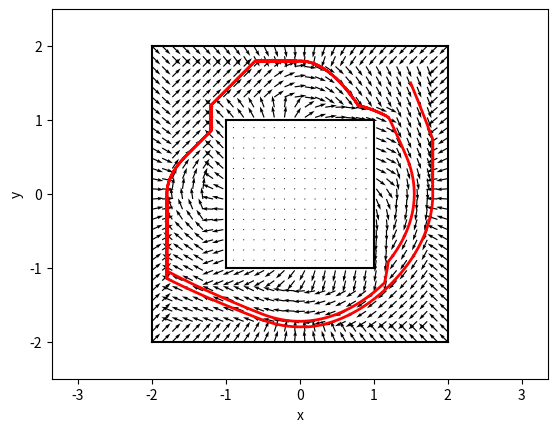

The matplotlib source for this figure:
from __future__ import absolute_import
from __future__ import division
from __future__ import print_function

import argparse
import matplotlib.pylab as plt
import numpy as np

OUTER_WALL_OFFSET = 2.
INNER_WALL_OFFSET = 1.
INNER_WALLS = np.array([[[1., 1.], [1, -1]], [[1., -1.], [-1, -1]], [[-1., -1.], [-1., 1.]], [[-1., 1.], [1., 1.]]])
OUTER_WALLS = np.array([[[2., 2.], [2, -2]], [[2., -2.], [-2, -2]], [[-2., -2.], [-2., 2.]], [[-2., 2.], [2., 2.]]])
GOAL_POSITION = np.array([0, 1.5], dtype=np.float32)
START_POSITION = np.array([1.5, 1.5], dtype=np.float32)
MAX_SPEED = .5


def is_inside_walls(position, wall_offset):
    xp, yp = position
    if -wall_offset <= xp <= wall_offset and -wall_offset <= yp <= wall_offset:
        return True
    return False


def point_projection(line, point):
    x1, y1 = line[0]
    x2, y2 = line[1]
    x3, y3 = point

    px = x2 - x1
    py = y2 - y1

    d = px * px + py * py
    u = ((x3 - x1) * px + (y3 - y1) * py) / d
    x = x1 + u * px
    y = y1 + u * py

    return [x, y]


def get_velocity_to_reach_goal(position, walls):
    v = np.zeros(2, dtype=np.float32)

    for wall in walls:
        if is_inside_walls(position, INNER_WALL_OFFSET):
            v += np.array([0., 0.])
        elif is_inside_walls(position, OUTER_WALL_OFFSET - 0.2):
            d = point_projection(wall, position)
            distance = np.sqrt(d[0] ** 2 + d[1] ** 2)
            v[0] += d[1] / distance
            v[1] += - d[0] / distance

    v = np.array([min(MAX_SPEED, x) for x in v])
    return v


def get_velocity_to_avoid_obstacles(position, inner_walls):
    v = np.zeros(2, dtype=np.float32)
    # Compute the velocity field needed to avoid the obstacles
    # Both obstacle_positions and obstacle_radii are lists.
    outer_square_width = 0.2

    for wall in inner_walls:
        if is_inside_walls(position, INNER_WALL_OFFSET):
            v += np.array([0., 0.])
        elif is_inside_walls(position, INNER_WALL_OFFSET + outer_square_width):
            d = point_projection(wall, position)
            distance = np.sqrt(d[0] ** 2 + d[1] ** 2)
            v[0] += d[0] / distance
            v[1] += d[1] / distance

    v = np.array([min(MAX_SPEED, x) for x in v])
    return v


def get_velocity_to_avoid_walls(position, outer_walls):
    v = np.zeros(2, dtype=np.float32)
    # Compute the velocity field needed to avoid the obstacles
    # Both obstacle_positions and obstacle_radii are lists.
    outer_square_width = 0.2

    for wall in outer_walls:
        if is_inside_walls(position, INNER_WALL_OFFSET):
            v += np.array([0., 0.])
        elif not is_inside_walls(position, OUTER_WALL_OFFSET - outer_square_width):
            d = point_projection(wall, position)
            distance = np.sqrt(d[0] ** 2 + d[1] ** 2)
            v[0] += - d[0] / (distance ** 2)
            v[1] += - d[1] / (distance ** 2)

    v = np.array([min(MAX_SPEED, x) for x in v])
    return v


def normalize(v):
    n = np.linalg.norm(v)
    if n < 1e-2:
        return np.zeros_like(v)
    return v / n


def cap(v, max_speed):
    n = np.linalg.norm(v)
    if n > max_speed:
        return v / n * max_speed
    return v


def get_velocity(position, mode='all'):
    if mode in ('goal', 'all'):
        v_goal = get_velocity_to_reach_goal(position, OUTER_WALLS)
    else:
        v_goal = np.zeros(2, dtype=np.float32)
    if mode in ('obstacle', 'all'):
        v_avoid = get_velocity_to_avoid_walls(
            position,
            OUTER_WALLS) + get_velocity_to_avoid_obstacles(position, INNER_WALLS)
    else:
        v_avoid = np.zeros(2, dtype=np.float32)
    v = v_goal + v_avoid
    return cap(v, max_speed=MAX_SPEED)


if __name__ == '__main__':
    parser = argparse.ArgumentParser(description='Runs obstacle avoidance with a potential field')
    parser.add_argument('--mode', action='store', default='all', help='Which velocity field to plot.',
                        choices=['obstacle', 'goal', 'all'])
    args, unknown = parser.parse_known_args()

    fig, ax = plt.subplots()
    # Plot field.
    X, Y = np.meshgrid(np.linspace(-OUTER_WALL_OFFSET, OUTER_WALL_OFFSET, 30),
                       np.linspace(-OUTER_WALL_OFFSET, OUTER_WALL_OFFSET, 30))
    U = np.zeros_like(X)
    V = np.zeros_like(X)
    for i in range(len(X)):
        for j in range(len(X[0])):
            velocity = get_velocity(np.array([X[i, j], Y[i, j]]), args.mode)
            U[i, j] = velocity[0]
            V[i, j] = velocity[1]
    plt.quiver(X, Y, U, V, units='width')

    # Plot environment.
    for i in range(len(INNER_WALLS)):
        plt.plot(INNER_WALLS[i][0], INNER_WALLS[i][1], color='black')
    for i in range(len(OUTER_WALLS)):
        plt.plot(OUTER_WALLS[i][0], OUTER_WALLS[i][1], color='black')

    # Plot a simple trajectory from the start position.
    # Uses Euler integration.
    dt = 0.01
    x = START_POSITION
    positions = [x]
    for t in np.arange(0., 50., dt):
        v = get_velocity(x, args.mode)
        x = x + v * dt
        positions.append(x)
    positions = np.array(positions)
    plt.plot(positions[:, 0], positions[:, 1], lw=2, c='r')

    plt.axis('equal')
    plt.xlabel('x')
    plt.ylabel('y')
    plt.xlim([-.5 - OUTER_WALL_OFFSET, OUTER_WALL_OFFSET + .5])
    plt.ylim([-.5 - OUTER_WALL_OFFSET, OUTER_WALL_OFFSET + .5])
    plt.show()
